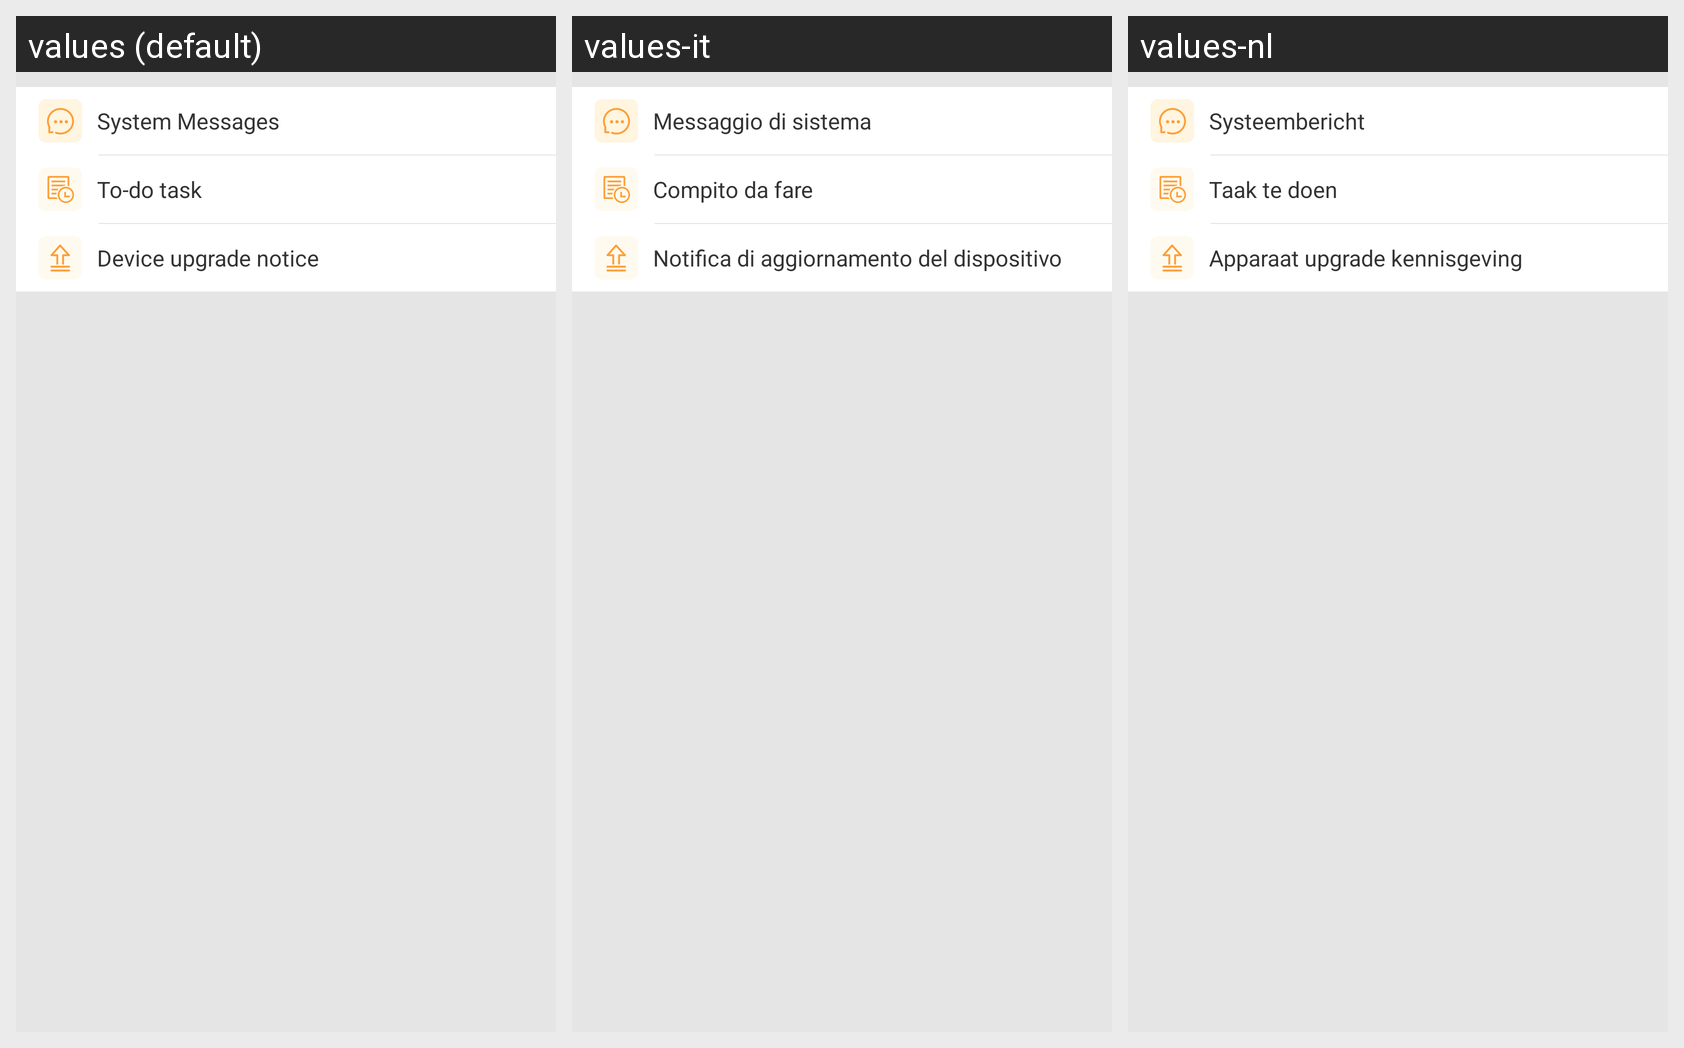

The Android screen above is rendered under several locales of the same app. Produce the string resources it draws, with the default and per-locale values.
Android screen res/layout/activity_message_center.xml rendered under 3 locales, left to right: values (default), values-it, values-nl. Device: Nexus 5 (rendered at 1080×1920; each locale shown at half size, 540×960, under a caption strip naming it); theme AppTheme.
Strings drawn on this screen, with the default value and each locale's value (text and hints the layout hard-codes, and strings that could not be matched under every locale, appear in the picture but are not listed):

system_message
  values: System Messages
  values-it: Messaggio di sistema
  values-nl: Systeembericht

to_do_task
  values: To-do task
  values-it: Compito da fare
  values-nl: Taak te doen

dev_update_message
  values: Device upgrade notice
  values-it: Notifica di aggiornamento del dispositivo
  values-nl: Apparaat upgrade kennisgeving
